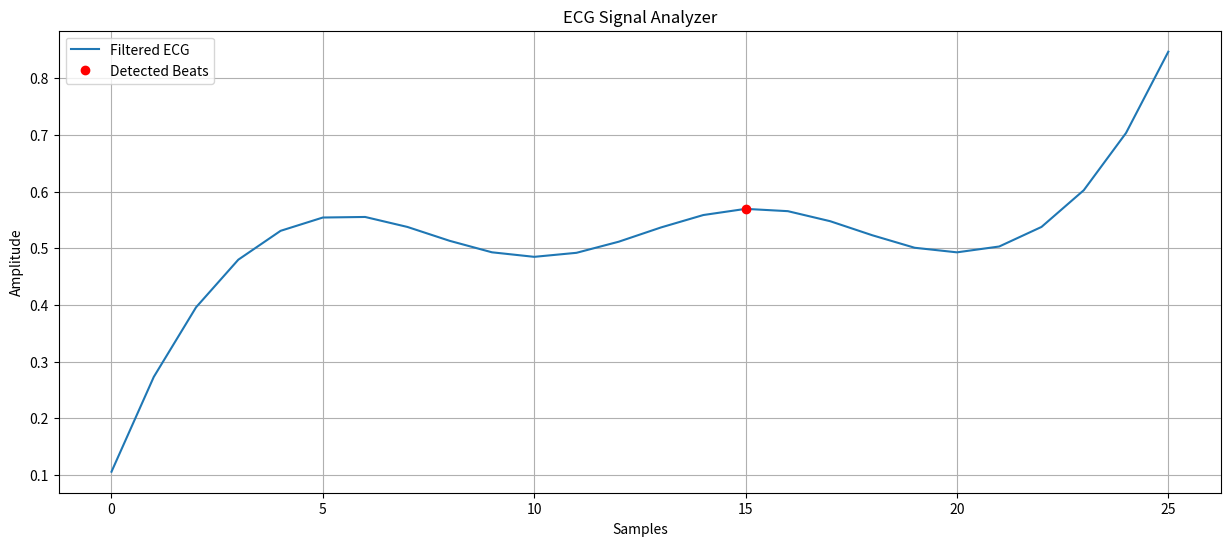

Here is the Python script that generated this plot:
import numpy as np
import pandas as pd
import matplotlib.pyplot as plt

from scipy.signal import butter, filtfilt
from scipy.signal import find_peaks
from scipy.signal import savgol_filter

# -----------------------------
# Load ECG Data
# -----------------------------

mydataset = {
    'ECG': [0.12, 0.15, 0.18, 0.30, 0.45, 0.80, 1.10, 0.75, 0.40, 0.22, 0.19, 0.14, 0.32, 0.50, 0.85, 1.20, 0.90, 0.55, 0.30, 0.18, 0.16, 0.28, 0.60, 0.95, 1.30, 0.85,]
}
data = pd.DataFrame(mydataset)

ecg_signal = data["ECG"].values

# Sampling frequency
fs = 250

# -----------------------------
# Butterworth Low-Pass Filter
# -----------------------------
def butter_lowpass(cutoff, fs, order=5):
    nyquist = 0.5 * fs
    normal_cutoff = cutoff / nyquist
    b, a = butter(order, normal_cutoff, btype='low')
    return b, a

cutoff = 20

b, a = butter_lowpass(cutoff, fs)

filtered_signal = filtfilt(b, a, ecg_signal)

# -----------------------------
# Smooth Signal
# -----------------------------
smoothed_signal = savgol_filter(filtered_signal, 11, 3)

# -----------------------------
# Peak Detection
# -----------------------------
peaks, _ = find_peaks(smoothed_signal,
                      distance=fs*0.6,
                      height=np.mean(smoothed_signal))

# -----------------------------
# BPM Calculation
# -----------------------------
duration = len(ecg_signal) / fs

bpm = (len(peaks) * 60) / duration

print(f"Detected BPM: {bpm:.2f}")

# -----------------------------
# Plot ECG Signal
# -----------------------------
plt.figure(figsize=(15,6))

plt.plot(smoothed_signal, label="Filtered ECG")

plt.plot(peaks,
         smoothed_signal[peaks],
         "ro",
         label="Detected Beats")

plt.title("ECG Signal Analyzer")
plt.xlabel("Samples")
plt.ylabel("Amplitude")
plt.legend()

plt.grid(True)

plt.show()
